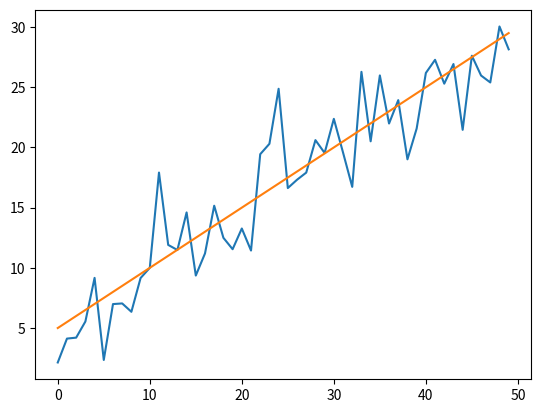

The matplotlib source for this figure:
import random
import matplotlib.pyplot as plt

random.seed(10)
length = 50
A = 5
B = .5
C = 3
trend = [A + B * i for i in range(length)]
noise = [C * random.gauss(0, 1) for _ in range(length)]
ts = [trend[i] + noise[i] for i in range(length)]
plt.plot(ts)
plt.plot(trend)
plt.show()